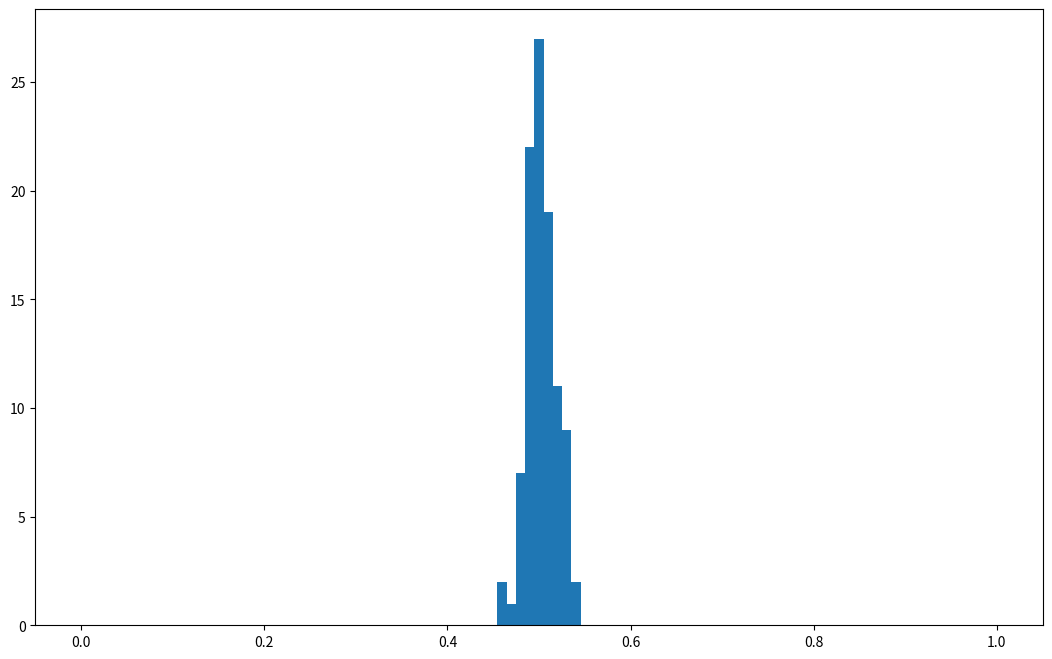
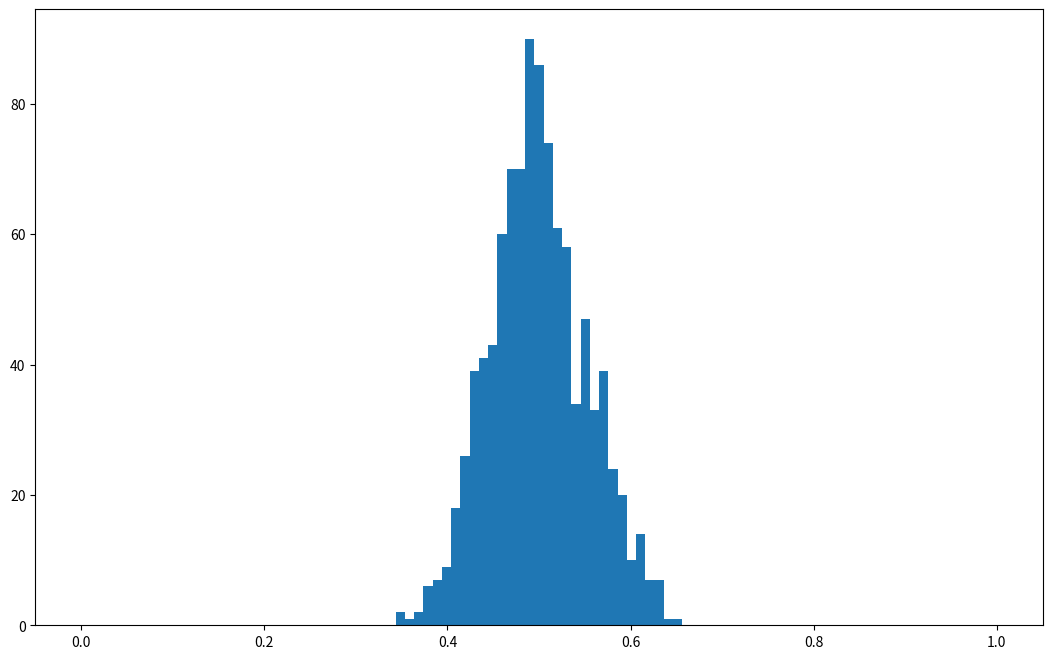
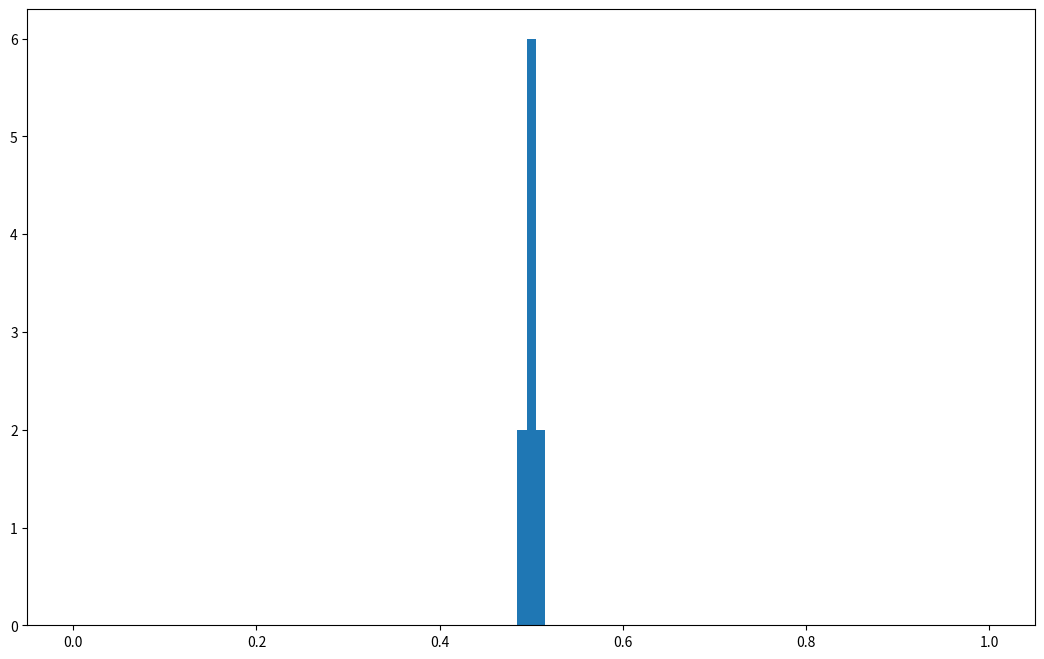
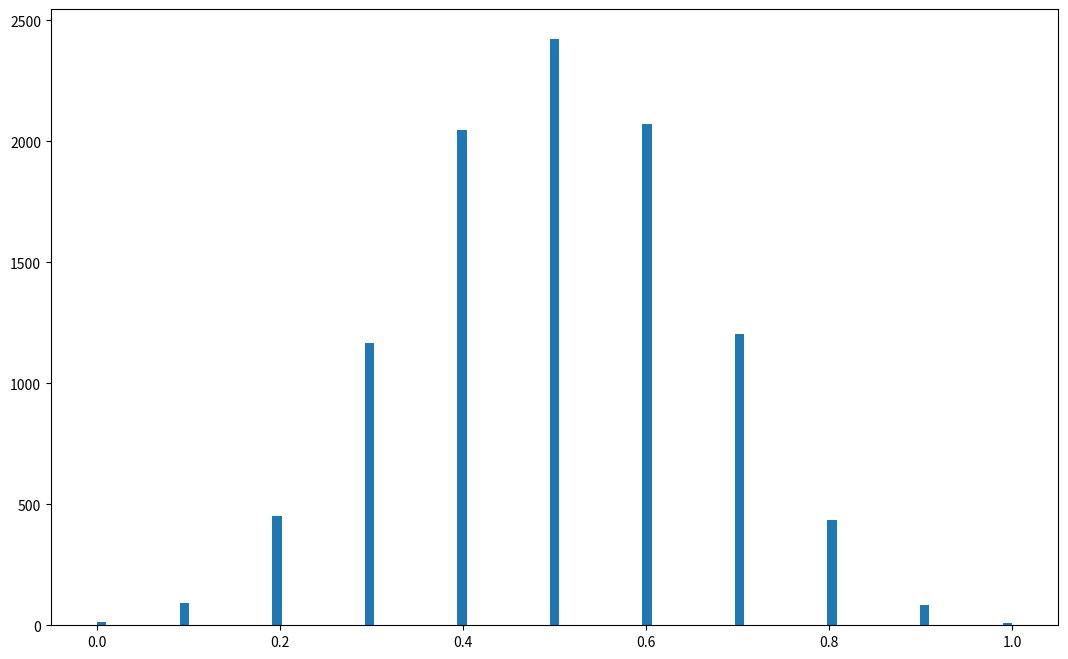
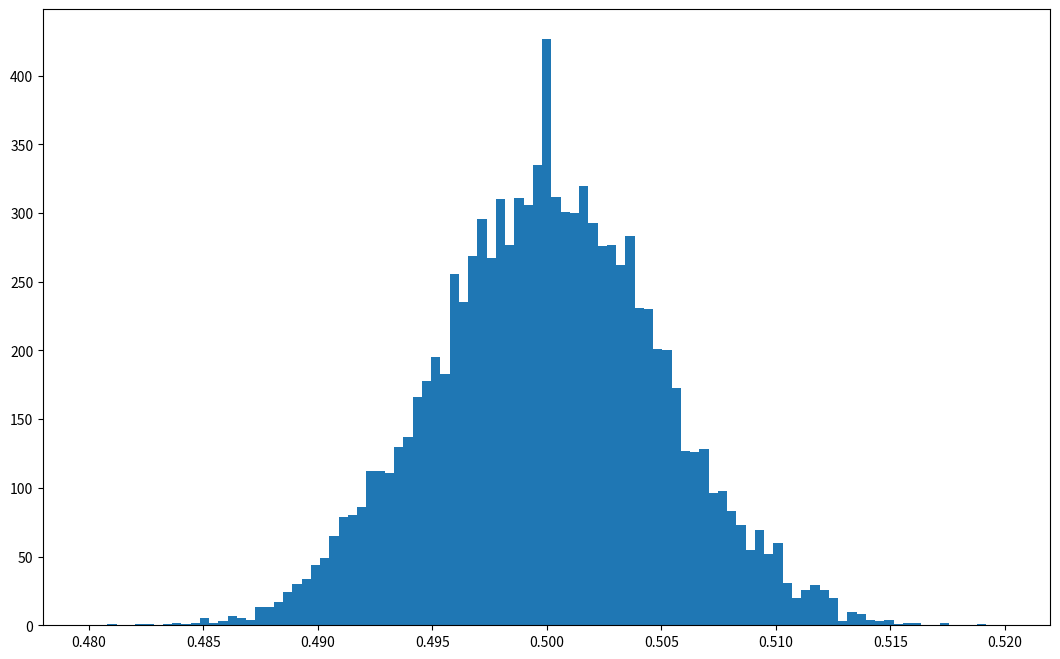
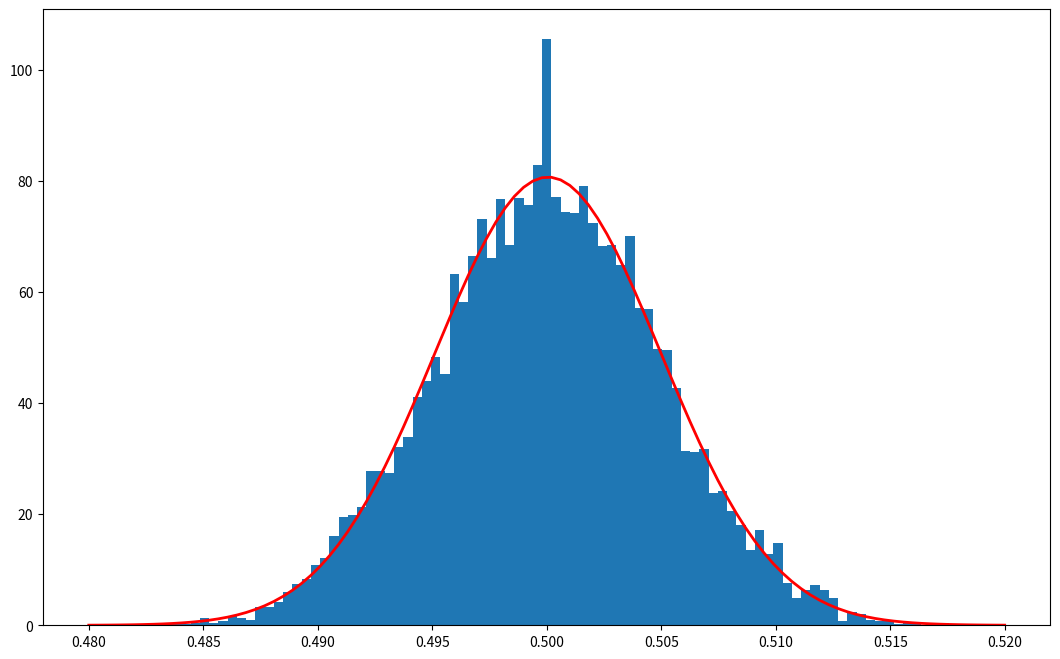
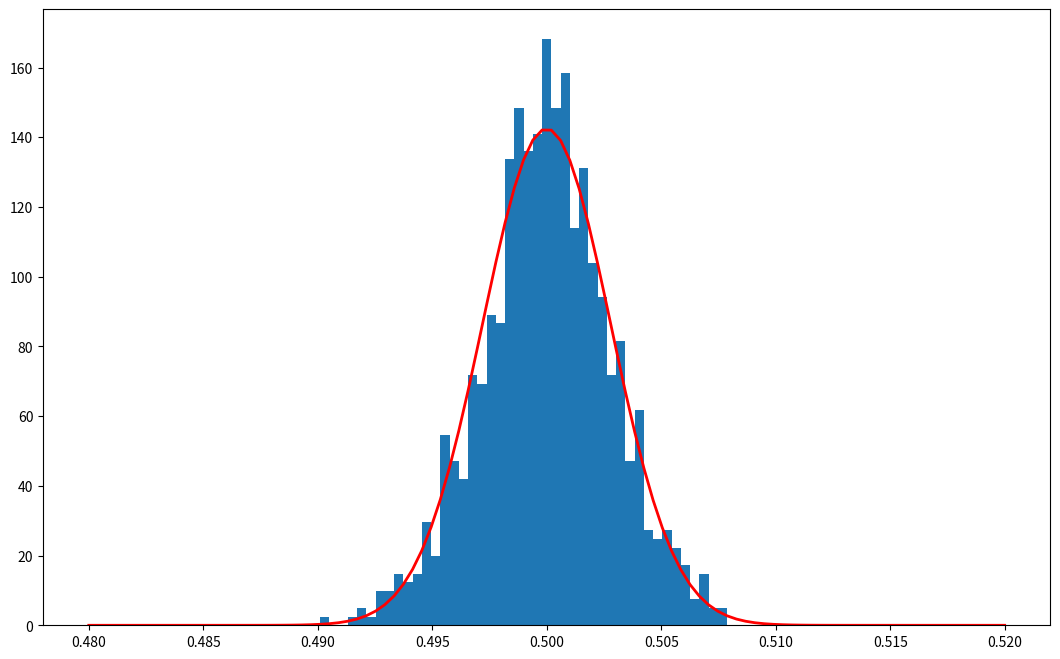
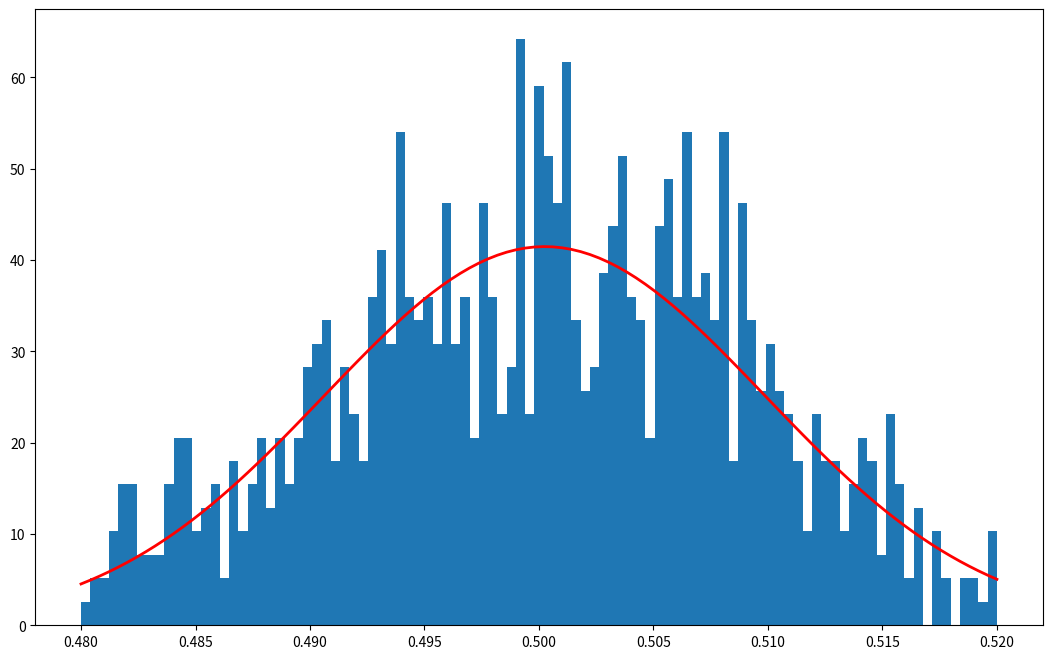

Python code for these plots, in order:
import numpy as np
np

np.random

help(np.random.randint)

np.random.randint(6, size=10)

np.random.randint(6, size=10)

np.random.seed(42)
np.random.randint(6, size=10)

np.random.seed(43)
np.random.randint(6, size=10)

np.random.seed(42)
np.random.randint(6, size=10)

np.random.seed(None)
np.random.randint(6, size=10)

result = np.random.randint(2, size=10)
print(result)

result.mean(), result.std(), result.var()

N = 1000
result = np.random.randint(2, size=N)
print('Mean ', result.mean(), ', std ', result.std())

N = 1000
N_trials = 100
result = np.random.randint(2, size=(N, N_trials))
print('Mean ', result.mean(axis=0), ', std ', result.mean(axis=0).std())

print('Grand average=', result.mean())

%matplotlib inline
import matplotlib.pyplot as plt

N = 1000
N_trials = 100
result = np.random.randint(2, size=(N, N_trials))
print('Mean ', result.mean(axis=0), ', std ', result.mean(axis=0).std())
fig, ax = plt.subplots(figsize=(13, 8))
ax.hist(result.mean(axis=0), bins=np.linspace(0, 1, 100));

N = 100
N_trials = 1000
result = np.random.randint(2, size=(N, N_trials))
print('Mean ', result.mean(axis=0), ', std ', result.mean(axis=0).std())
fig, ax = plt.subplots(figsize=(13, 8))
ax.hist(result.mean(axis=0), bins=np.linspace(0, 1, 100));

N = 10000
N_trials = 10
result = np.random.randint(2, size=(N, N_trials))
print('Mean ', result.mean(axis=0), ', std ', result.mean(axis=0).std())
fig, ax = plt.subplots(figsize=(13, 8))
ax.hist(result.mean(axis=0), bins=np.linspace(0, 1, 100));

N = 10
N_trials = 10000
result = np.random.randint(2, size=(N, N_trials))
print('Mean ', result.mean(axis=0), ', std ', result.mean(axis=0).std())
fig, ax = plt.subplots(figsize=(13, 8))
ax.hist(result.mean(axis=0), bins=np.linspace(0, 1, 100));

N = 10000
N_trials = 10000
result = np.random.randint(2, size=(N, N_trials))
print('Mean ', result.mean(axis=0), ', std ', result.mean(axis=0).std())
fig, ax = plt.subplots(figsize=(13, 8))
ax.hist(result.mean(axis=0), bins=np.linspace(0.48, .52, 100));

mean  = result.mean(axis=0).mean()
std  = result.mean(axis=0).std()
bins = np.linspace(0.48, .52, 100)

fig, ax = plt.subplots(figsize=(13, 8))
ax.hist(result.mean(axis=0), bins=bins, density=True)
ax.plot(bins, 1 / np.sqrt(2*np.pi) / std * np.exp(-.5*(bins-mean)**2/std**2), 'r', lw=2 );

N = 10000
N_trials = 1000
result = np.random.rand(N, N_trials)
print(result)

mean  = result.mean(axis=0).mean()
std  = result.mean(axis=0).std()
bins = np.linspace(0.48, .52, 100)

fig, ax = plt.subplots(figsize=(13, 8))
ax.hist(result.mean(axis=0), bins=bins, density=True)
ax.plot(bins, 1 / np.sqrt(2*np.pi) / std * np.exp(-.5*(bins-mean)**2/std**2), 'r', lw=2 );

N = 10000
N_trials = 1000
result = np.random.randn(N, N_trials) + .5

mean  = result.mean(axis=0).mean()
std  = result.mean(axis=0).std()
bins = np.linspace(0.48, .52, 100)

fig, ax = plt.subplots(figsize=(13, 8))
ax.hist(result.mean(axis=0), bins=bins, density=True)
ax.plot(bins, 1 / np.sqrt(2*np.pi) / std * np.exp(-.5*(bins-mean)**2/std**2), 'r', lw=2 );